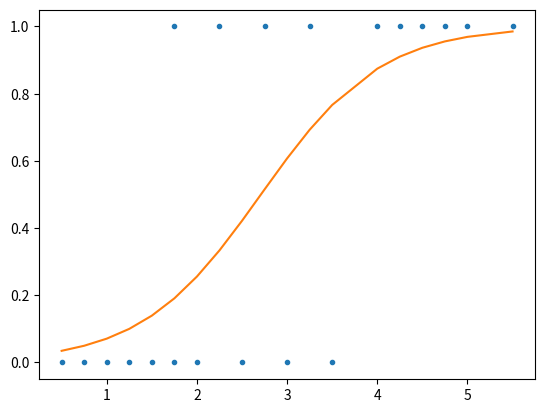

The matplotlib source for this figure:
#!/usr/bin/env python
#
# logistic regression
#

import numpy as np
import scipy
import matplotlib.pyplot as plt

from numpy import exp, log


#
# reference:
#   https://en.wikipedia.org/wiki/Logistic_regression
#


x = np.array([0.50, 0.75, 1.00, 1.25, 1.50, 1.75, 1.75, 2.00, 2.25, 2.50, 2.75, 3.00, 3.25, 3.50, 4.00, 4.25, 4.50, 4.75, 5.00, 5.50])
y = np.array([0, 0, 0, 0, 0, 0, 1, 0, 1, 0, 1, 0, 1, 0, 1, 1, 1, 1, 1, 1])

# general logistic function

def sigma(t, b0, b1):
    return 1/(1 + exp(-b0+(-b1)*t))

# log-likelihood and gradient

def L(x, y, b0, b1):
    s = sigma(x, b0, b1)
    return (y*log(s) + (1-y)*log(1-s)).sum()

def dLdb0(x, y, b0, b1):
    s = sigma(x, b0, b1)
    return (y-s).sum()

def dLdb1(x, y, b0, b1):
    s = sigma(x, b0, b1)
    return (x*(y-s)).sum()



def main():

    print(x, y)

    b0 = 0
    b1 = 1
    rate = .05
    epsilon = 1e-8

    for i in range(5000):
        print(b0, b1, L(x,y,b0,b1))
        db0 = dLdb0(x, y, b0, b1) * rate
        db1 = dLdb1(x, y, b0, b1) * rate
        b0 += db0
        b1 += db1
        if abs(db0)<epsilon and abs(db1)<epsilon:
            print("iterations:", i+1)
            break

    plt.plot(x, y, '.')
    plt.plot(x, sigma(x, b0, b1), '-')
    plt.show()




if __name__ == '__main__':
    main()


